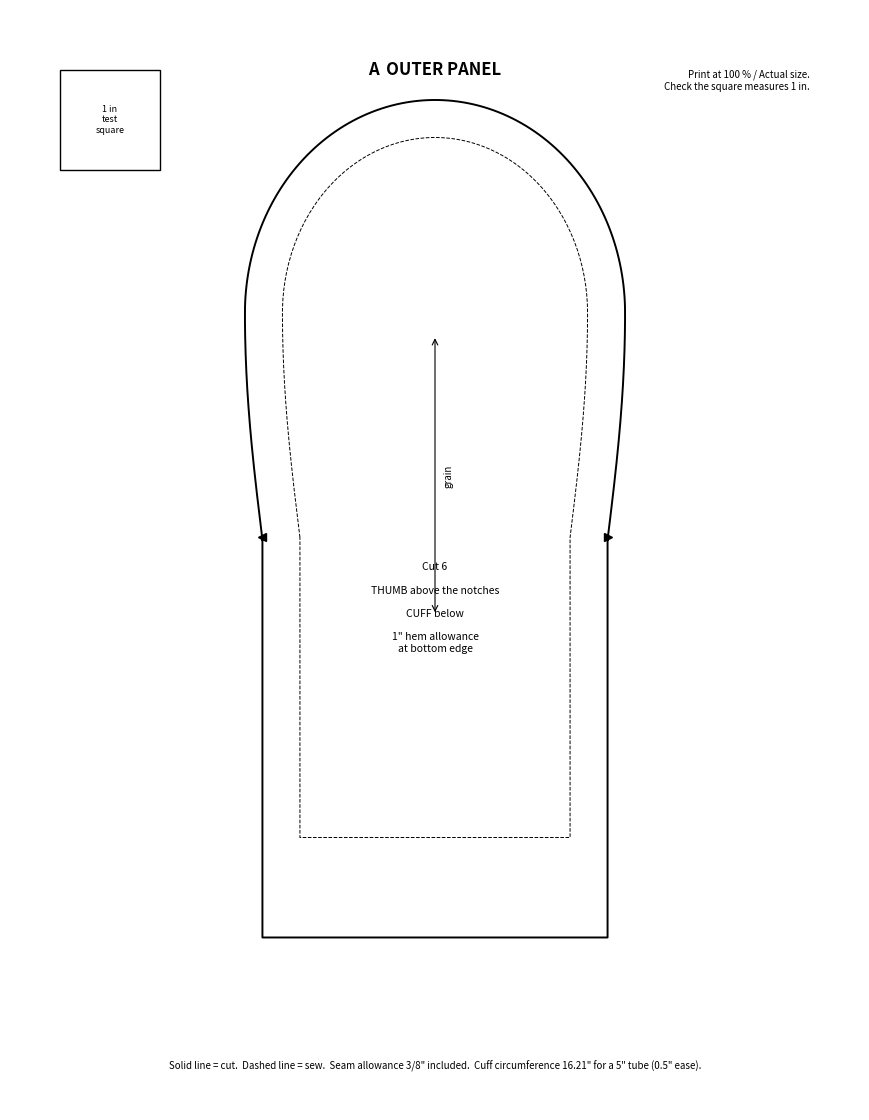
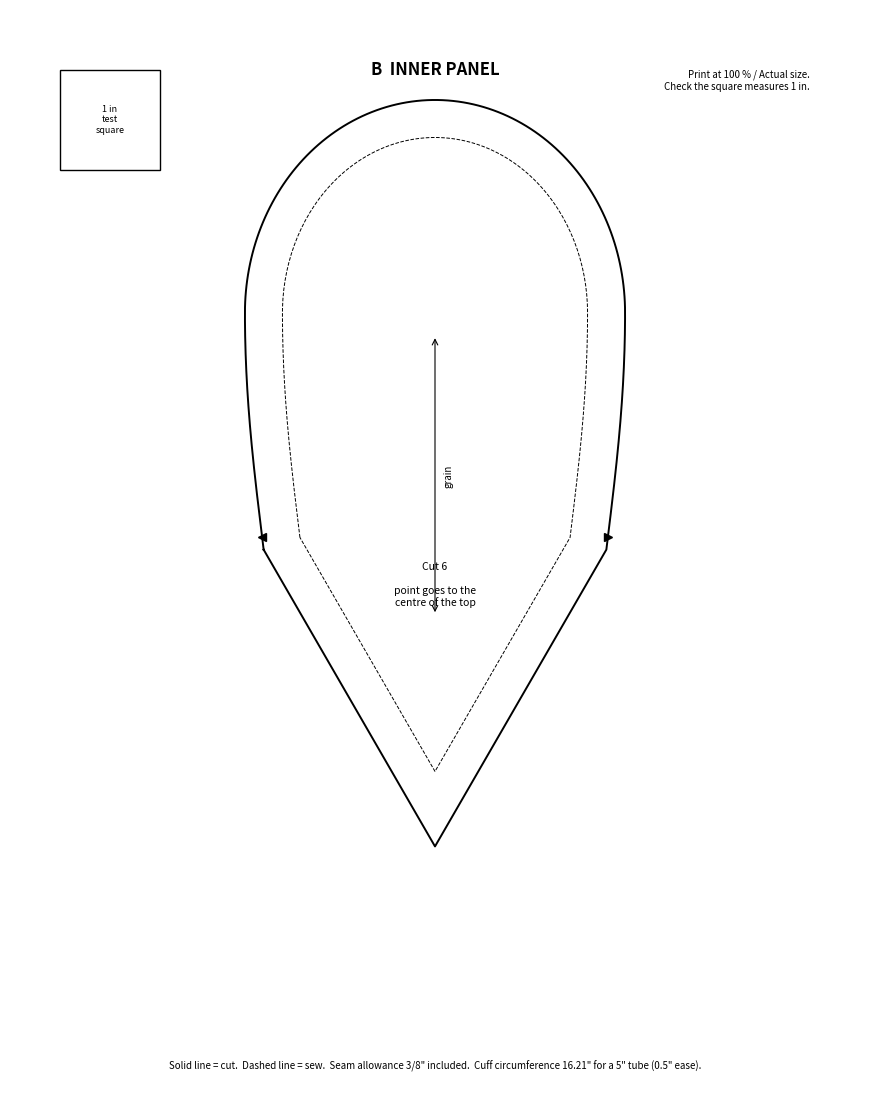
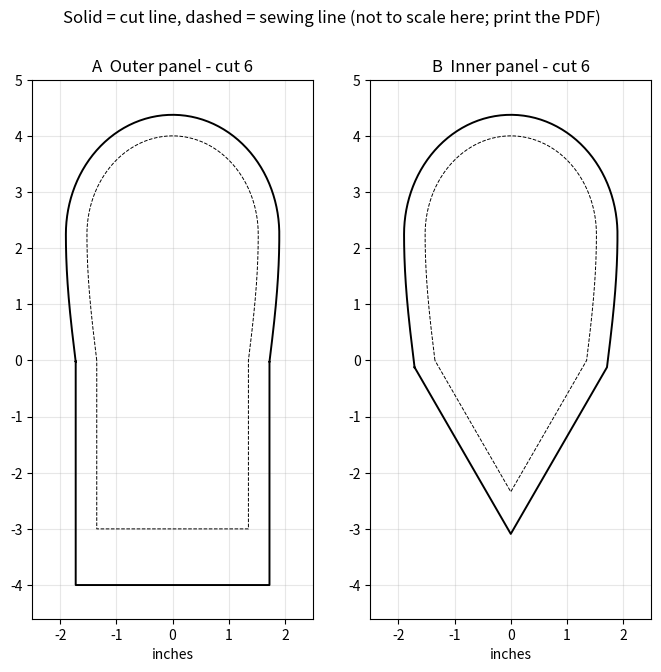
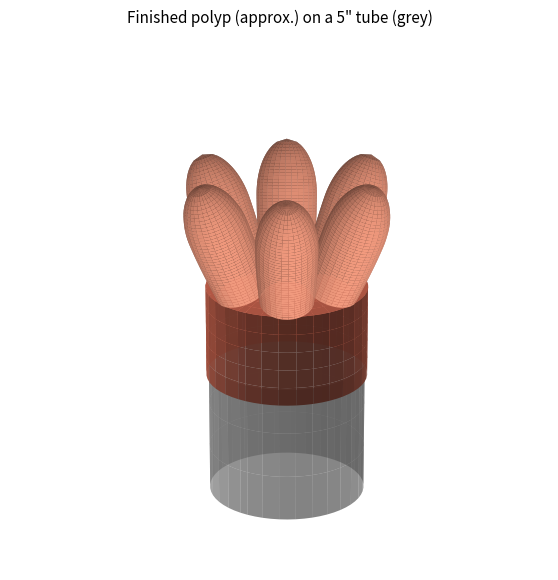

Python code for these plots, in order:
"""Sewing pattern for a fabric coral polyp: six "glove thumbs" around a round cuff
that slides over the end of a 5 in tube.

Run:  python3 make_pattern.py
Makes: pattern.pdf (print at 100 %, "actual size"), pattern-preview.png,
       polyp-preview.png

All sizes are in inches. Change the numbers in SETTINGS and run again.
"""
import math
import numpy as np
import matplotlib
matplotlib.use("Agg")
import matplotlib.pyplot as plt
from matplotlib.backends.backend_pdf import PdfPages

# ---------------- SETTINGS ----------------
TUBE_DIAMETER = 5.0     # the tube the polyp slides over
EASE = 0.5              # extra room around the tube so it slides on (woven fabric)
THUMBS = 6              # number of thumbs
CUFF_HEIGHT = 3.0       # finished height of the round "wrist" part
THUMB_LENGTH = 4.0      # finished height of each thumb, from crotch to tip
THUMB_BULGE = 0.35      # how much wider the thumb gets above its base (total)
SEAM = 3 / 8            # seam allowance on every sewn edge
HEM = 1.0               # extra at the wrist edge, folded up for a hem
# ------------------------------------------

CIRC = math.pi * TUBE_DIAMETER + EASE        # finished cuff circumference
W0 = CIRC / THUMBS                           # finished width of one panel at the crotch
WM = W0 + THUMB_BULGE                        # widest part of the thumb
TIP_H = WM / 2 * 1.15                        # height of the rounded tip
BODY_H = THUMB_LENGTH - TIP_H                # straight-ish part below the tip


def thumb_outline(n=120):
    """Finished (sewing) line of the thumb, crotch to crotch over the tip.
    y = 0 at the crotch. Returns points from left crotch, up, over, down."""
    ys = np.linspace(0, BODY_H, n)
    half = W0 / 2 + (WM - W0) / 2 * np.sin(np.pi / 2 * ys / BODY_H)
    left = np.column_stack([-half, ys])
    t = np.linspace(math.pi, 0, n)
    tip = np.column_stack([WM / 2 * np.cos(t), BODY_H + TIP_H * np.sin(t)])
    right = np.column_stack([half[::-1], ys[::-1]])
    return np.vstack([left, tip[1:-1], right])


def outer_piece():
    """Thumb on top of a cuff rectangle. Closed sewing line."""
    th = thumb_outline()
    bottom = [(W0 / 2, -CUFF_HEIGHT), (-W0 / 2, -CUFF_HEIGHT)]
    return np.vstack([th, bottom, th[:1]])


def inner_piece():
    """Thumb on top of a triangle whose point meets the other five at the centre."""
    th = thumb_outline()
    apex_angle = 2 * math.pi / THUMBS
    depth = (W0 / 2) / math.tan(apex_angle / 2)
    return np.vstack([th, [(0, -depth)], th[:1]])


def offset(poly, d):
    """Grow a closed polygon outward by d (simple miter offset, good enough here)."""
    p = poly[:-1]
    n = len(p)
    area = 0.5 * np.sum(p[:, 0] * np.roll(p[:, 1], -1) - np.roll(p[:, 0], -1) * p[:, 1])
    sign = -1 if area > 0 else 1
    out = []
    for i in range(n):
        a, b, c = p[i - 1], p[i], p[(i + 1) % n]
        n1 = np.array([(b - a)[1], -(b - a)[0]]); n1 /= np.linalg.norm(n1) + 1e-12
        n2 = np.array([(c - b)[1], -(c - b)[0]]); n2 /= np.linalg.norm(n2) + 1e-12
        m = n1 + n2
        if np.linalg.norm(m) < 1e-9:
            m = n1
        m /= np.linalg.norm(m)
        cos = max(np.dot(m, n1), 0.35)
        out.append(b - sign * m * d / cos)
    out.append(out[0])
    return np.array(out)


def cut_line(piece, hem_bottom=False):
    cut = offset(piece, SEAM)
    if hem_bottom:  # drop the bottom edge further for the hem
        low = piece[:, 1].min()
        cut[cut[:, 1] < low - SEAM / 2, 1] -= (HEM - SEAM)
    return cut


def draw_piece(ax, piece, cut, title, lines, notches):
    ax.plot(cut[:, 0], cut[:, 1], "k-", lw=1.4)
    ax.plot(piece[:, 0], piece[:, 1], "k--", lw=0.7)
    # grain line
    ax.annotate("", xy=(0, BODY_H * 0.9), xytext=(0, BODY_H * 0.1 - 1.0),
                arrowprops=dict(arrowstyle="<->", lw=0.8))
    ax.text(0.08, BODY_H * 0.45 - 0.4, "grain", rotation=90, fontsize=7, va="center")
    for (x, y) in notches:  # small triangles on the cut line = match points
        ax.plot([x], [y], marker="v" if x == 0 else ("<" if x < 0 else ">"),
                ms=6, color="k")
    ax.text(0, BODY_H + TIP_H + SEAM + 0.25, title, ha="center", fontsize=12, weight="bold")
    ax.text(0, -0.25, "\n".join(lines), ha="center", va="top", fontsize=7.5)


def test_square(ax, x, y):
    ax.add_patch(plt.Rectangle((x, y), 1, 1, fill=False, lw=1))
    ax.text(x + 0.5, y + 0.5, '1 in\ntest\nsquare', ha="center", va="center", fontsize=6.5)


def page(pdf, piece, cut, title, lines, notches, footer):
    fig = plt.figure(figsize=(8.5, 11))
    ax = fig.add_axes([0, 0, 1, 1])
    # page coordinates in inches, centred on the piece
    cx = 0
    top = cut[:, 1].max() + 0.9
    ax.set_xlim(cx - 4.25, cx + 4.25)
    ax.set_ylim(top - 11, top)
    ax.set_aspect("equal")
    ax.axis("off")
    draw_piece(ax, piece, cut, title, lines, notches)
    test_square(ax, cx - 3.75, top - 1.6)
    ax.text(cx + 3.75, top - 0.6, "Print at 100 % / Actual size.\nCheck the square measures 1 in.",
            ha="right", va="top", fontsize=7)
    ax.text(cx, top - 10.6, footer, ha="center", fontsize=7)
    pdf.savefig(fig)
    return fig


def build_3d_preview(path):
    from mpl_toolkits.mplot3d import Axes3D  # noqa: F401
    R = CIRC / (2 * math.pi)
    fig = plt.figure(figsize=(7, 7))
    ax = fig.add_subplot(111, projection="3d")
    col_cuff, col_thumb = "#e8735a", "#f29a7e"
    # cuff
    th = np.linspace(0, 2 * math.pi, 60)
    z = np.linspace(-CUFF_HEIGHT, 0, 6)
    T, Z = np.meshgrid(th, z)
    ax.plot_surface(R * np.cos(T), R * np.sin(T), Z, color=col_cuff, alpha=0.95, lw=0)
    # tube (grey) sticking out below
    rt = TUBE_DIAMETER / 2
    z = np.linspace(-CUFF_HEIGHT - 4, -CUFF_HEIGHT + 0.5, 4)
    T, Z = np.meshgrid(th, z)
    ax.plot_surface(rt * np.cos(T), rt * np.sin(T), Z, color="#9a9a9a", alpha=0.6, lw=0)
    # thumbs: tube whose circumference follows the pattern (2 panels wide)
    s = np.linspace(0, THUMB_LENGTH, 40)
    half = np.where(s < BODY_H,
                    W0 / 2 + (WM - W0) / 2 * np.sin(np.pi / 2 * np.minimum(s, BODY_H) / BODY_H),
                    WM / 2 * np.sqrt(np.clip(1 - ((s - BODY_H) / TIP_H) ** 2, 0, 1)))
    r = 2 * half * 2 / (2 * math.pi)
    phi = np.linspace(0, 2 * math.pi, 30)
    S, P = np.meshgrid(s, phi)
    Rr = np.tile(r, (len(phi), 1))
    base_r = R * 0.62
    tilt = math.radians(22)
    for k in range(THUMBS):
        a = 2 * math.pi * (k + 0.5) / THUMBS
        axis = np.array([math.sin(tilt) * math.cos(a), math.sin(tilt) * math.sin(a), math.cos(tilt)])
        u = np.array([-math.sin(a), math.cos(a), 0])
        v = np.cross(axis, u)
        base = np.array([base_r * math.cos(a), base_r * math.sin(a), 0.15])
        X = base[0] + axis[0] * S + Rr * (np.cos(P) * u[0] + np.sin(P) * v[0])
        Y = base[1] + axis[1] * S + Rr * (np.cos(P) * u[1] + np.sin(P) * v[1])
        Zs = base[2] + axis[2] * S + Rr * (np.cos(P) * u[2] + np.sin(P) * v[2])
        ax.plot_surface(X, Y, Zs, color=col_thumb, lw=0, shade=True)
    # top "cap" between thumbs
    rr = np.linspace(0, R, 8)
    RR, T = np.meshgrid(rr, th)
    ax.plot_surface(RR * np.cos(T), RR * np.sin(T), 0.25 * (1 - (RR / R) ** 2),
                    color=col_cuff, lw=0)
    lim = 5
    ax.set_xlim(-lim, lim); ax.set_ylim(-lim, lim); ax.set_zlim(-CUFF_HEIGHT - 2.5, THUMB_LENGTH + 1)
    ax.set_box_aspect((1, 1, (THUMB_LENGTH + CUFF_HEIGHT + 3.5) / (2 * lim)))
    ax.view_init(elev=22, azim=30)
    ax.set_axis_off()
    ax.set_title(f'Finished polyp (approx.) on a {TUBE_DIAMETER:g}" tube (grey)', fontsize=11)
    fig.savefig(path, dpi=130, bbox_inches="tight")


def main():
    outer, inner = outer_piece(), inner_piece()
    outer_cut, inner_cut = cut_line(outer, hem_bottom=True), cut_line(inner)
    sa = '3/8"' if abs(SEAM - 0.375) < 1e-6 else f'{SEAM}"'
    foot = (f'Solid line = cut.  Dashed line = sew.  Seam allowance {sa} included.  '
            f'Cuff circumference {CIRC:.2f}" for a {TUBE_DIAMETER:g}" tube ({EASE:g}" ease).')
    with PdfPages("pattern.pdf") as pdf:
        page(pdf, outer, outer_cut, "A  OUTER PANEL",
             [f"Cut {THUMBS}", "", "THUMB above the notches", "", "CUFF below",
              "", f'{HEM:g}" hem allowance', "at bottom edge"],
             [(-W0 / 2 - SEAM, 0), (W0 / 2 + SEAM, 0)], foot)
        page(pdf, inner, inner_cut, "B  INNER PANEL",
             [f"Cut {THUMBS}", "", "point goes to the", "centre of the top"],
             [(-W0 / 2 - SEAM, 0), (W0 / 2 + SEAM, 0)], foot)
    # side-by-side overview image
    fig, axes = plt.subplots(1, 2, figsize=(8, 7))
    for ax, p, c, t in [(axes[0], outer, outer_cut, "A  Outer panel - cut 6"),
                        (axes[1], inner, inner_cut, "B  Inner panel - cut 6")]:
        ax.plot(c[:, 0], c[:, 1], "k-", lw=1.4)
        ax.plot(p[:, 0], p[:, 1], "k--", lw=0.7)
        ax.set_aspect("equal"); ax.set_title(t)
        ax.set_xlim(-2.5, 2.5); ax.set_ylim(-CUFF_HEIGHT - HEM - 0.6, THUMB_LENGTH + 0.8)
        ax.grid(alpha=0.3); ax.set_xticks(range(-2, 3)); ax.set_yticks(range(-4, 6))
        ax.set_xlabel("inches")
    fig.suptitle("Solid = cut line, dashed = sewing line (not to scale here; print the PDF)")
    fig.savefig("pattern-preview.png", dpi=120, bbox_inches="tight")
    build_3d_preview("polyp-preview.png")
    tri = (W0 / 2) / math.tan(math.pi / THUMBS)
    print(f"cuff circumference {CIRC:.3f}  panel width at crotch {W0:.3f}  widest {WM:.3f}")
    print(f"outer cut size {np.ptp(outer_cut[:,0]):.2f} x {np.ptp(outer_cut[:,1]):.2f}")
    print(f"inner cut size {np.ptp(inner_cut[:,0]):.2f} x {np.ptp(inner_cut[:,1]):.2f}  triangle depth {tri:.3f}")


if __name__ == "__main__":
    main()
